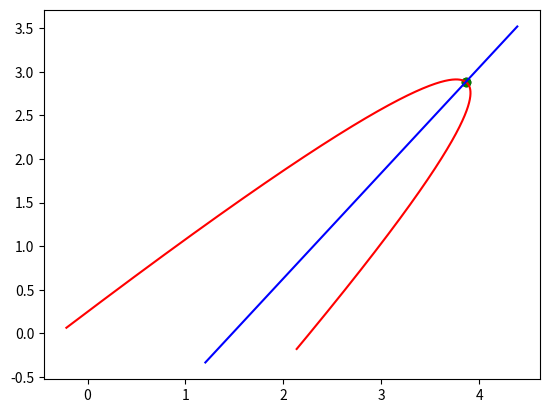

The script that saved this image:
# Script to debug the intersection of a quadratic segment and a ray.
# Typically, this means the point of intersection and the point on the
# quadratic segment closest to the intersection point differ.

import matplotlib.pyplot as plt
import numpy as np

# Number of interpolation points to visualize the quadratic segment and the ray
ninterp = 1000

# Quadratic segment vertices
p0 = np.array([-0.215672, 0.0637669])
p1 = np.array([2.13615, -0.179838])
p2 = np.array([3.78916, 2.91062])

# Ray
origin = np.array([1.20349, -0.334424])
direction = np.array([0.637189, 0.770707])

# The point on ray where the quadratic segment intersects
p = np.array([3.86361, 2.8831])
plt.scatter(p[0], p[1], c='k')

# Point on quadratic segment closest to p
q_closest = np.array([3.86364, 2.88308])
plt.scatter(q_closest[0], q_closest[1], c='g')

def quadratic_segment_interp(p0, p1, p2, r):
    w0 = (2 * r - 1) * (r - 1)
    w1 = (2 * r - 1) *  r
    w2 = -4 * r      * (r - 1)
    return w0 * p0 + w1 * p1 + w2 * p2

def ray_interp(origin, direction, r):
    return origin + r * direction

rr = np.linspace(0, 1, ninterp)
tt = np.linspace(0, 5, ninterp)

qpoints_x = np.zeros(ninterp)
qpoints_y = np.zeros(ninterp)
for i in range(ninterp):
    #points = quadratic_segment_interp(a, b, c, rr[i])
    points = quadratic_segment_interp(p0, p1, p2, rr[i])
    qpoints_x[i] = points[0]
    qpoints_y[i] = points[1]

rpoints_x = np.zeros(ninterp)
rpoints_y = np.zeros(ninterp)
for i in range(ninterp):
    points = ray_interp(origin, direction, tt[i])
    rpoints_x[i] = points[0]
    rpoints_y[i] = points[1]

plt.plot(qpoints_x, qpoints_y, 'r')
plt.plot(rpoints_x, rpoints_y, 'b')
plt.show()
